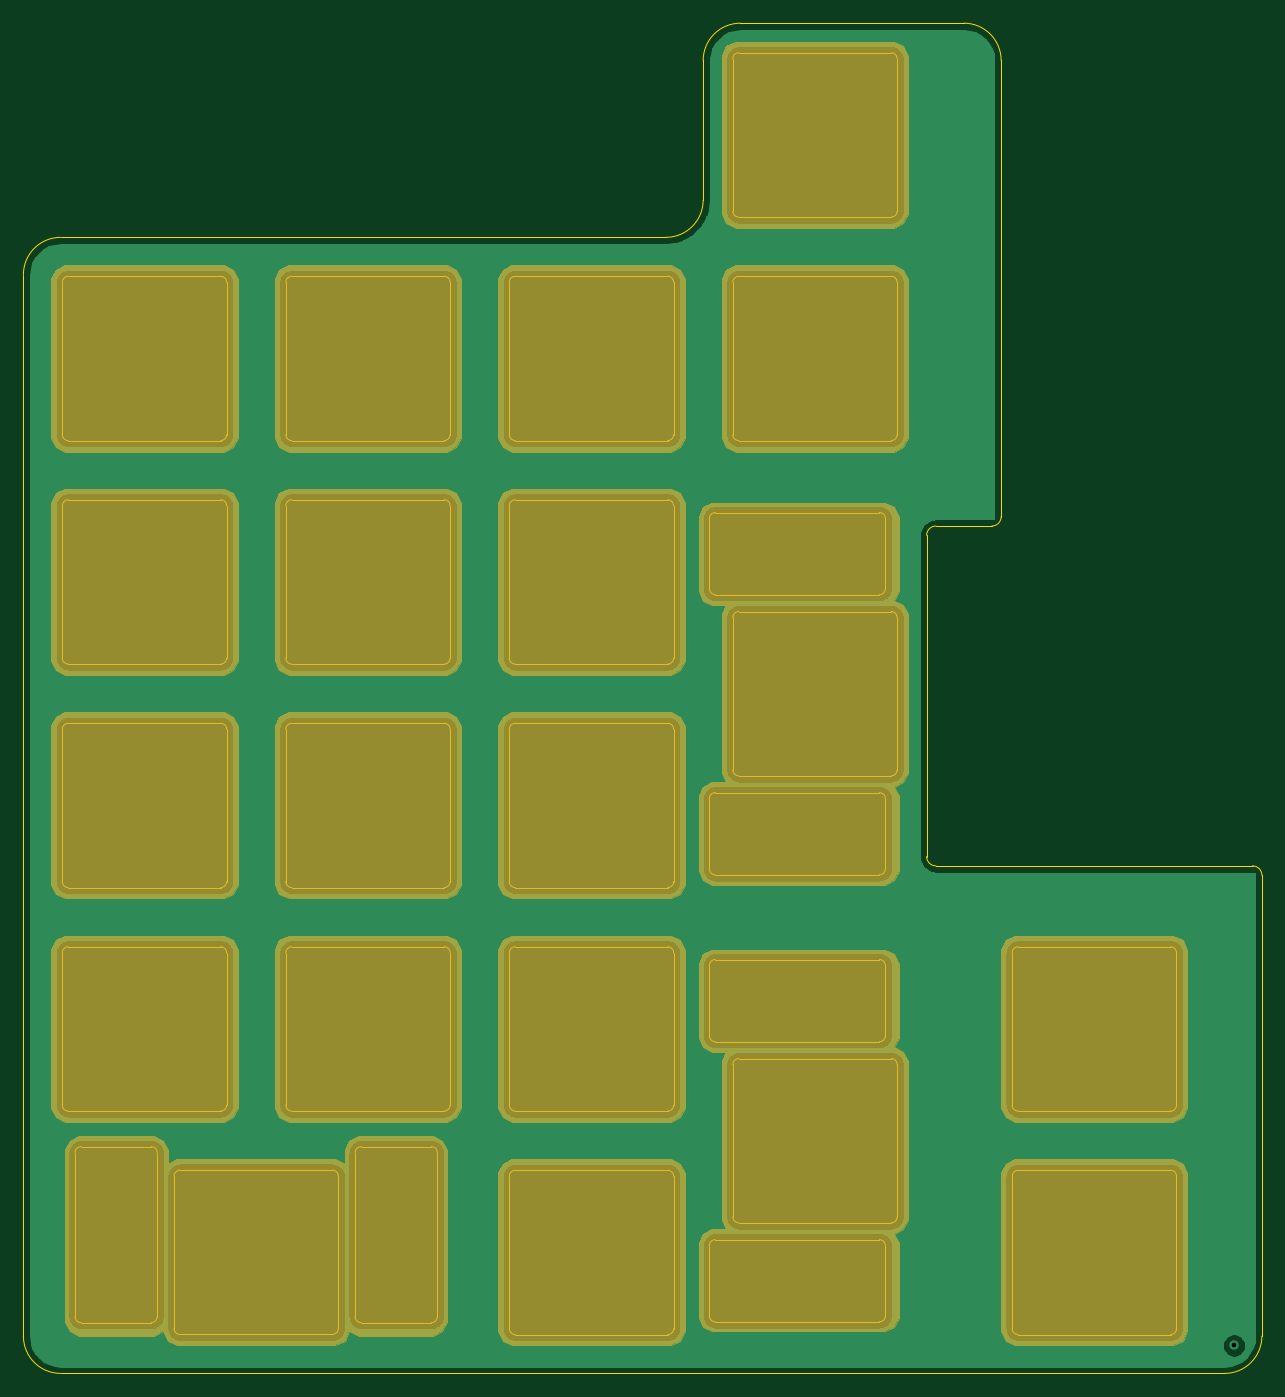
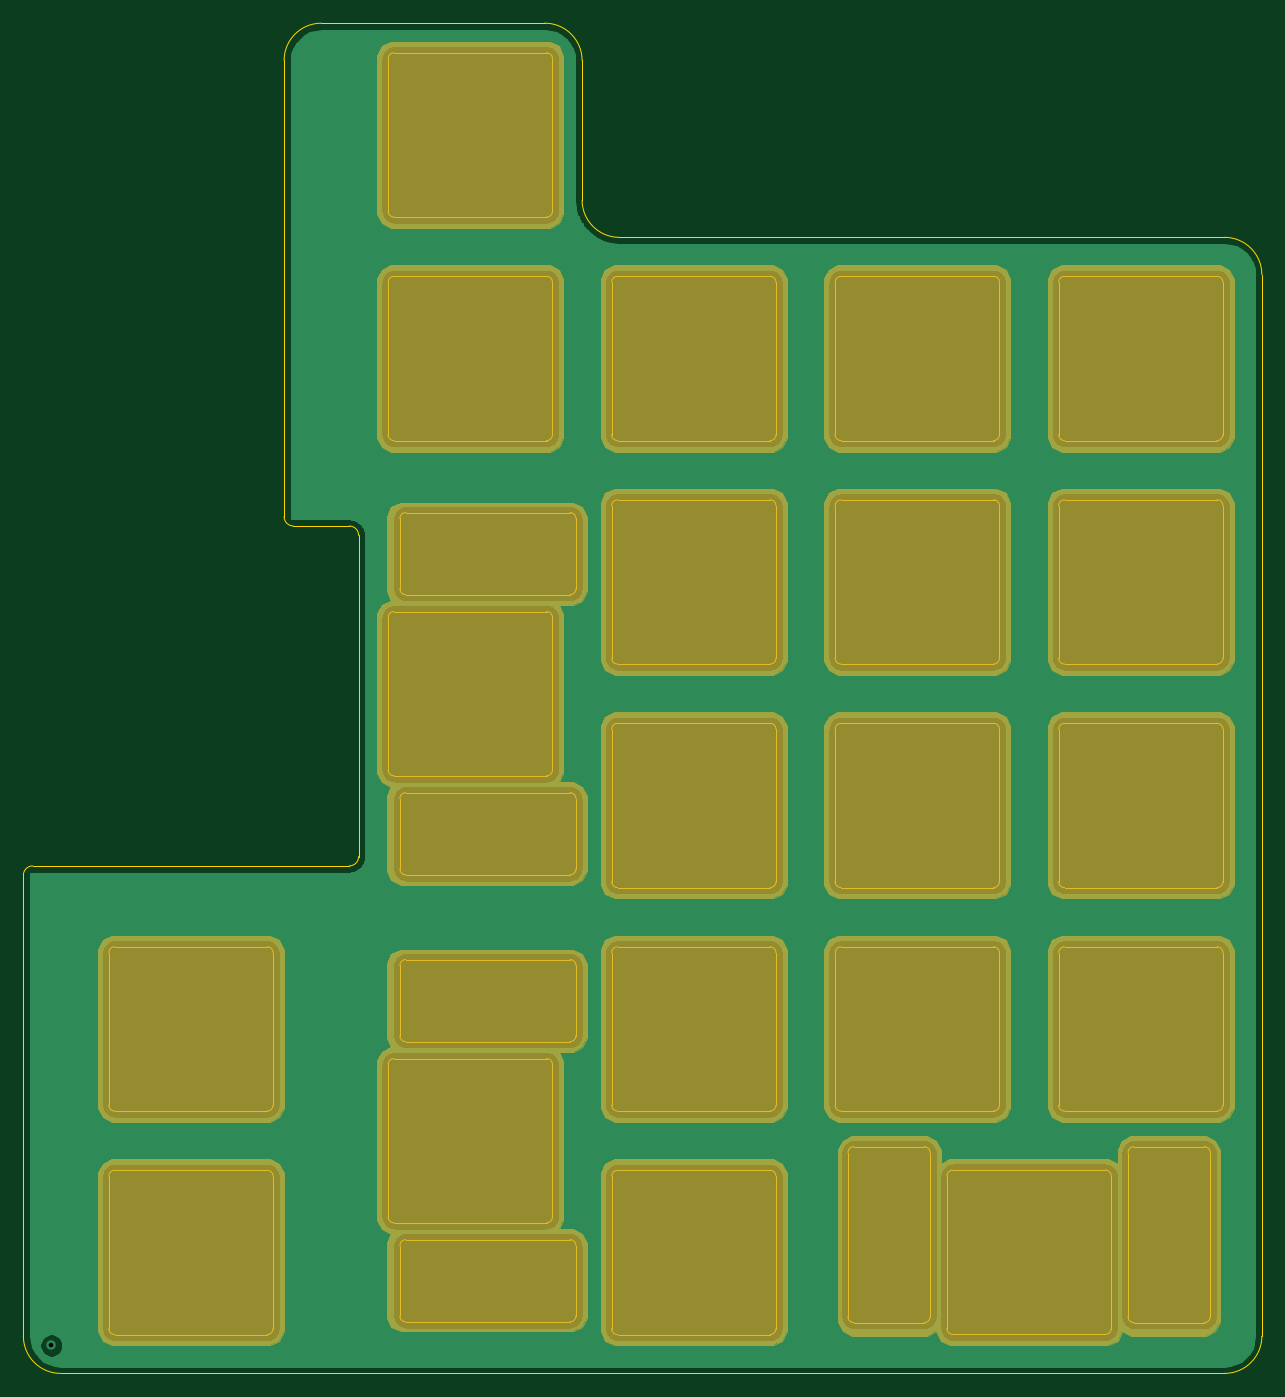
Circuit board: 11 layer files. Board 105.6 x 115.1 mm.
- bottom_copper: numpad - plate-B_Cu.gbr (232276 bytes)
- bottom_mask: numpad - plate-B_Mask.gbr (18190 bytes)
- paste: numpad - plate-B_Paste.gbr (467 bytes)
- bottom_silk: numpad - plate-B_SilkS.gbr (468 bytes)
- outline: numpad - plate-Edge_Cuts.gbr (14960 bytes)
- top_copper: numpad - plate-F_Cu.gbr (232276 bytes)
- top_mask: numpad - plate-F_Mask.gbr (18190 bytes)
- paste: numpad - plate-F_Paste.gbr (467 bytes)
- top_silk: numpad - plate-F_SilkS.gbr (468 bytes)
- drill: numpad - plate-NPTH.drl (275 bytes)
- drill: numpad - plate-PTH.drl (301 bytes)

=== bottom_copper: numpad - plate-B_Cu.gbr (232276 bytes, source omitted) ===
=== bottom_mask: numpad - plate-B_Mask.gbr (18190 bytes, source omitted) ===
=== paste: numpad - plate-B_Paste.gbr ===
%TF.GenerationSoftware,KiCad,Pcbnew,(5.1.10)-1*%
%TF.CreationDate,2021-11-21T22:53:37-05:00*%
%TF.ProjectId,numpad - plate,6e756d70-6164-4202-9d20-706c6174652e,rev?*%
%TF.SameCoordinates,Original*%
%TF.FileFunction,Paste,Bot*%
%TF.FilePolarity,Positive*%
%FSLAX46Y46*%
G04 Gerber Fmt 4.6, Leading zero omitted, Abs format (unit mm)*
G04 Created by KiCad (PCBNEW (5.1.10)-1) date 2021-11-21 22:53:37*
%MOMM*%
%LPD*%
G01*
G04 APERTURE LIST*
G04 APERTURE END LIST*
M02*

=== bottom_silk: numpad - plate-B_SilkS.gbr ===
%TF.GenerationSoftware,KiCad,Pcbnew,(5.1.10)-1*%
%TF.CreationDate,2021-11-21T22:53:37-05:00*%
%TF.ProjectId,numpad - plate,6e756d70-6164-4202-9d20-706c6174652e,rev?*%
%TF.SameCoordinates,Original*%
%TF.FileFunction,Legend,Bot*%
%TF.FilePolarity,Positive*%
%FSLAX46Y46*%
G04 Gerber Fmt 4.6, Leading zero omitted, Abs format (unit mm)*
G04 Created by KiCad (PCBNEW (5.1.10)-1) date 2021-11-21 22:53:37*
%MOMM*%
%LPD*%
G01*
G04 APERTURE LIST*
G04 APERTURE END LIST*
M02*

=== outline: numpad - plate-Edge_Cuts.gbr (14960 bytes, source omitted) ===
=== top_copper: numpad - plate-F_Cu.gbr (232276 bytes, source omitted) ===
=== top_mask: numpad - plate-F_Mask.gbr (18190 bytes, source omitted) ===
=== paste: numpad - plate-F_Paste.gbr ===
%TF.GenerationSoftware,KiCad,Pcbnew,(5.1.10)-1*%
%TF.CreationDate,2021-11-21T22:53:37-05:00*%
%TF.ProjectId,numpad - plate,6e756d70-6164-4202-9d20-706c6174652e,rev?*%
%TF.SameCoordinates,Original*%
%TF.FileFunction,Paste,Top*%
%TF.FilePolarity,Positive*%
%FSLAX46Y46*%
G04 Gerber Fmt 4.6, Leading zero omitted, Abs format (unit mm)*
G04 Created by KiCad (PCBNEW (5.1.10)-1) date 2021-11-21 22:53:37*
%MOMM*%
%LPD*%
G01*
G04 APERTURE LIST*
G04 APERTURE END LIST*
M02*

=== top_silk: numpad - plate-F_SilkS.gbr ===
%TF.GenerationSoftware,KiCad,Pcbnew,(5.1.10)-1*%
%TF.CreationDate,2021-11-21T22:53:37-05:00*%
%TF.ProjectId,numpad - plate,6e756d70-6164-4202-9d20-706c6174652e,rev?*%
%TF.SameCoordinates,Original*%
%TF.FileFunction,Legend,Top*%
%TF.FilePolarity,Positive*%
%FSLAX46Y46*%
G04 Gerber Fmt 4.6, Leading zero omitted, Abs format (unit mm)*
G04 Created by KiCad (PCBNEW (5.1.10)-1) date 2021-11-21 22:53:37*
%MOMM*%
%LPD*%
G01*
G04 APERTURE LIST*
G04 APERTURE END LIST*
M02*

=== drill: numpad - plate-NPTH.drl ===
M48
; DRILL file {KiCad (5.1.10)-1} date 11/21/21 22:53:39
; FORMAT={-:-/ absolute / metric / decimal}
; #@! TF.CreationDate,2021-11-21T22:53:39-05:00
; #@! TF.GenerationSoftware,Kicad,Pcbnew,(5.1.10)-1
; #@! TF.FileFunction,NonPlated,1,2,NPTH
FMAT,2
METRIC
%
G90
G05
T0
M30

=== drill: numpad - plate-PTH.drl ===
M48
; DRILL file {KiCad (5.1.10)-1} date 11/21/21 22:53:39
; FORMAT={-:-/ absolute / metric / decimal}
; #@! TF.CreationDate,2021-11-21T22:53:39-05:00
; #@! TF.GenerationSoftware,Kicad,Pcbnew,(5.1.10)-1
; #@! TF.FileFunction,Plated,1,2,PTH
FMAT,2
METRIC
T1C0.400
%
G90
G05
T1
X181.757Y-173.027
T0
M30
